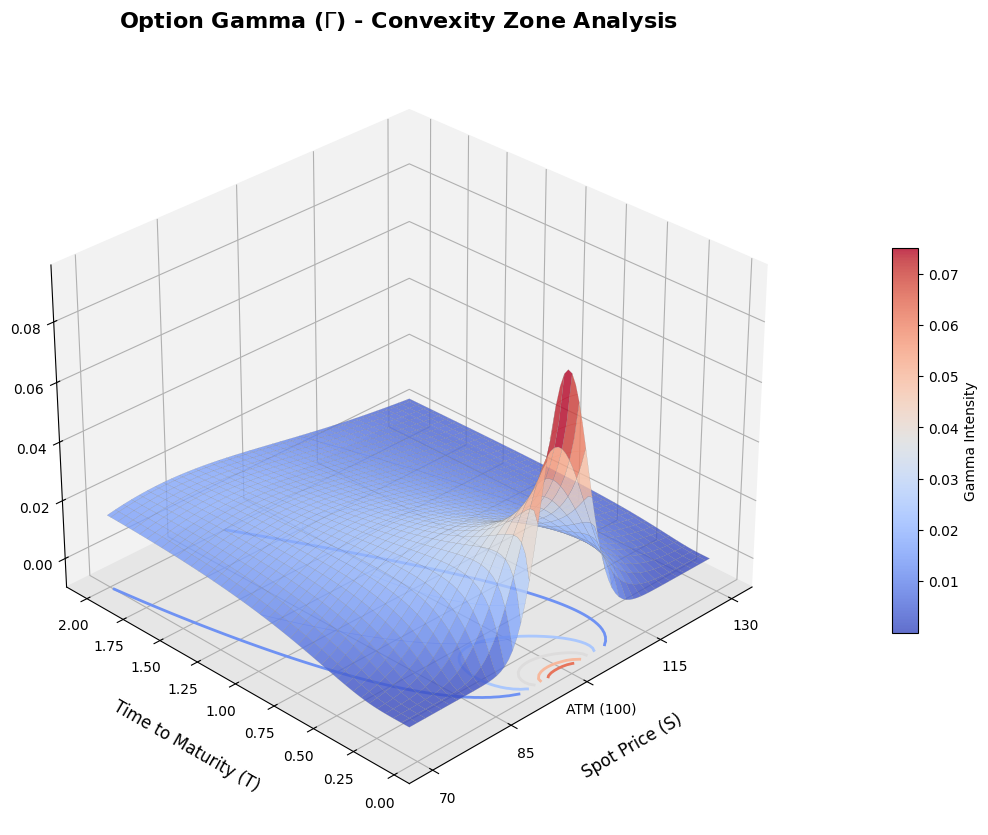

Recreate this plot in Python.
import numpy as np
import matplotlib.pyplot as plt
from matplotlib import cm

# --- BSM Gamma Logic ---
def bsm_gamma(S, K, T, r, sigma):
    """
    Calculates the BSM Gamma (Convexity).
    Gamma = n'(d1) / (S * sigma * sqrt(T))
    """
    if T <= 0.001: # Avoid division by zero at expiration
        return 0.0
    
    d1 = (np.log(S / K) + (r + 0.5 * sigma**2) * T) / (sigma * np.sqrt(T))
    nd1 = (1.0 / np.sqrt(2 * np.pi)) * np.exp(-0.5 * d1**2)
    
    gamma = nd1 / (S * sigma * np.sqrt(T))
    return gamma

# --- Configuration ---
K = 100
r = 0.05
sigma = 0.2

# Grids: Spot Price and Time to Maturity
S_range = np.linspace(70, 130, 80)
T_range = np.linspace(0.05, 2.0, 80) # Start slightly above 0 to avoid Gamma explosion
S_grid, T_grid = np.meshgrid(S_range, T_range)

# Calculate Gamma values for the grid
Z_gamma = np.vectorize(bsm_gamma)(S_grid, K, T_grid, r, sigma)

# --- Plotting ---
plt.style.use('default')
fig = plt.figure(figsize=(14, 10))
ax = fig.add_subplot(111, projection='3d')

# 1. Gamma Surface
surf = ax.plot_surface(S_grid, T_grid, Z_gamma, cmap=cm.coolwarm,
                       linewidth=0.1, antialiased=True, alpha=0.8, edgecolors='gray')

# 2. Lignes de niveau (Contour Lines) projected on the bottom plane
cset = ax.contour(S_grid, T_grid, Z_gamma, zdir='z', offset=-0.01, cmap=cm.coolwarm, linewidths=2)

# 3. Optional: Contour lines on the surface itself for "Value Zone" effect
cset2 = ax.contour(S_grid, T_grid, Z_gamma, levels=10, cmap=cm.coolwarm, linewidths=0.5, alpha=0.5)

# Styling
ax.set_title(r"Option Gamma ($\Gamma$) - Convexity Zone Analysis", fontsize=16, fontweight='bold', pad=20)
ax.set_xlabel('Spot Price (S)', fontsize=12, labelpad=15)
ax.set_ylabel('Time to Maturity (T)', fontsize=12, labelpad=15)
ax.set_zlabel('Gamma Value', fontsize=12, labelpad=15)

# Ticks configuration
ax.set_xticks([70, 85, 100, 115, 130])
ax.set_xticklabels(['70', '85', 'ATM (100)', '115', '130'])

# Set Z limit to focus on the convexity area (avoiding extreme peaks if T is too low)
ax.set_zlim(-0.01, Z_gamma.max() * 1.1)

# Panes and Grid
ax.xaxis.set_pane_color((0.95, 0.95, 0.95, 1.0))
ax.yaxis.set_pane_color((0.95, 0.95, 0.95, 1.0))
ax.zaxis.set_pane_color((0.9, 0.9, 0.9, 1.0))
ax.grid(True, linestyle=':', alpha=0.4)

# View Angle - Best to see the "mountain" of Gamma around ATM
ax.view_init(elev=30, azim=-135)

# Add Colorbar
fig.colorbar(surf, ax=ax, shrink=0.5, aspect=15, pad=0.1, label='Gamma Intensity')

plt.tight_layout()

print("Graphique de la Zone de Convexité (Gamma) terminé. Affichage...")
plt.show()
